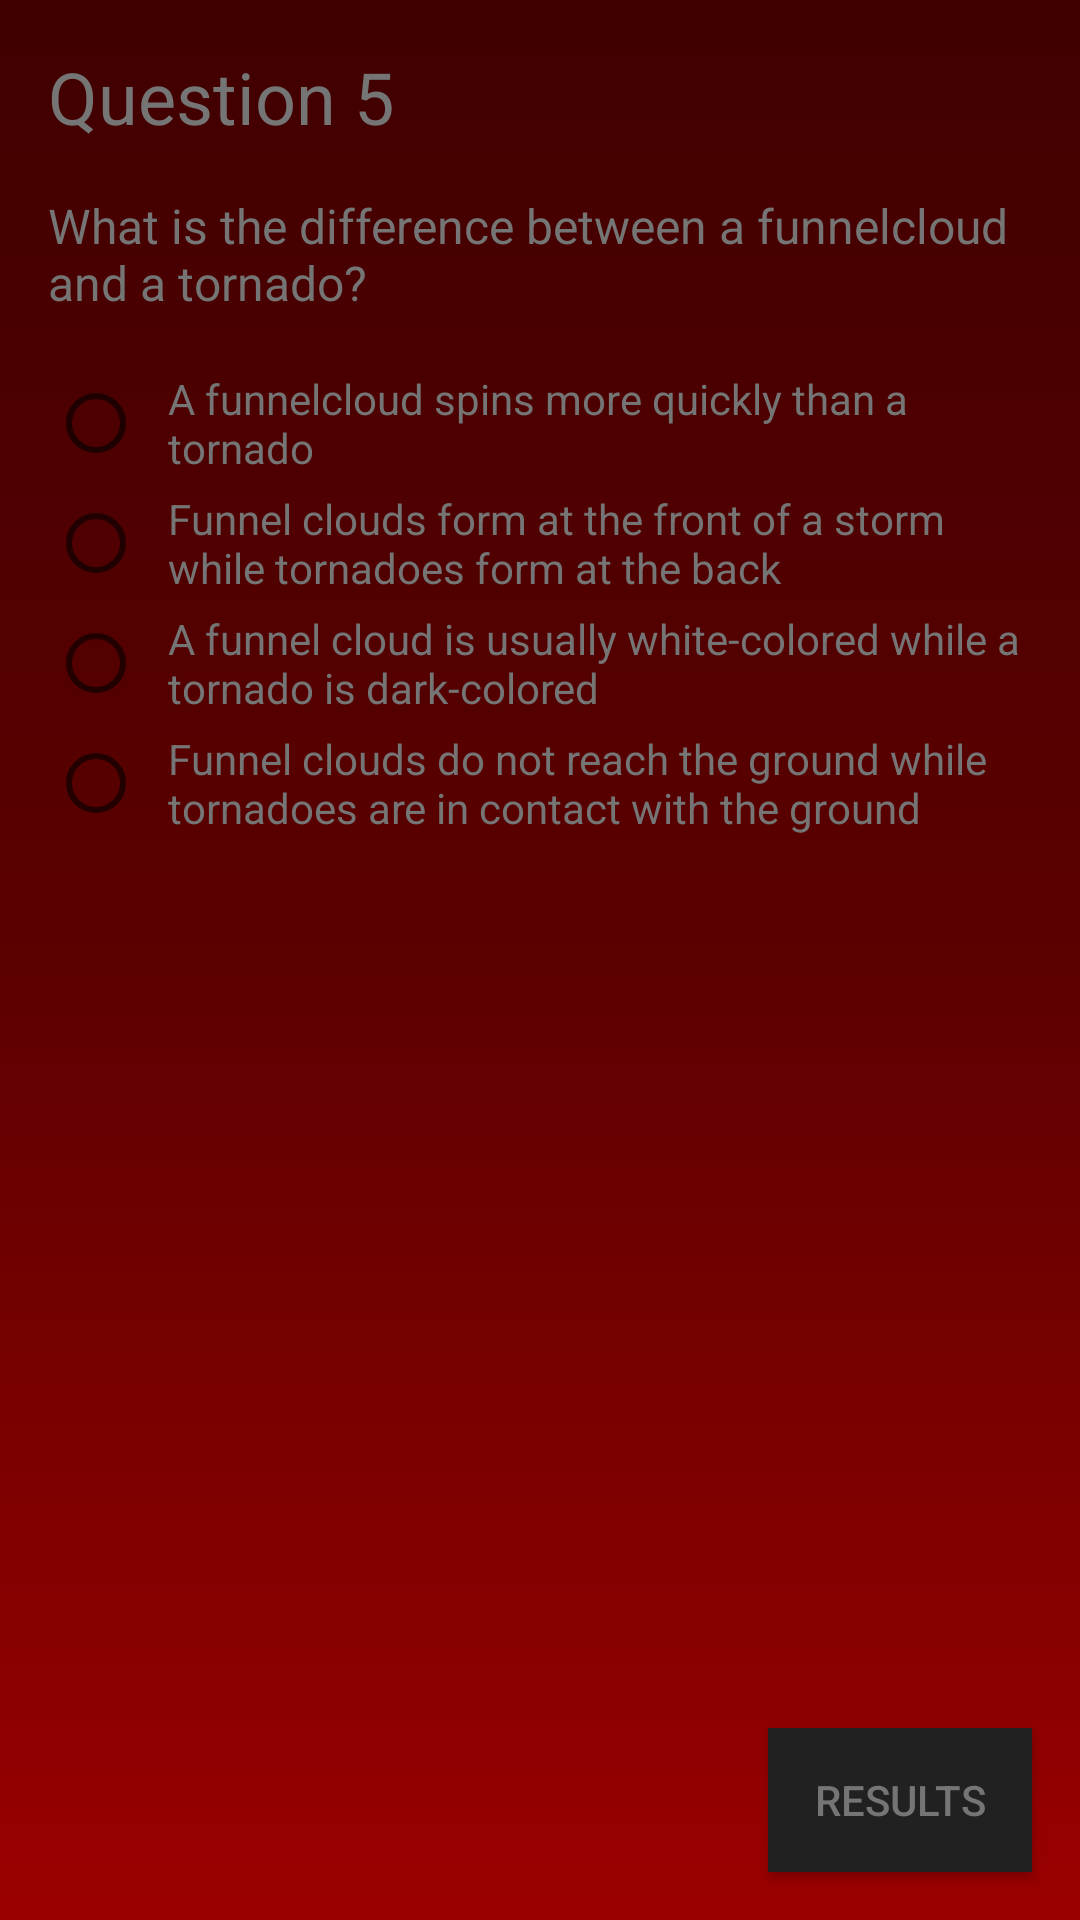

Here is an Android app screen rendered from its layout file. Give the layout XML and the strings, colors and styles it references.
<!-- AndroidManifest.xml: application theme AppTheme -->
<!-- res/layout/activity_questions5of5.xml -->
<?xml version="1.0" encoding="utf-8"?>
<RelativeLayout
    xmlns:android="http://schemas.android.com/apk/res/android"
    xmlns:app="http://schemas.android.com/apk/res-auto"
    xmlns:tools="http://schemas.android.com/tools"
    android:layout_width="match_parent"
    android:layout_height="match_parent"
    android:background="@drawable/splashbackground"
    android:orientation="vertical"
    tools:context="com.example.android.quizapp.Questions1of5Activity">

    <LinearLayout
        xmlns:android="http://schemas.android.com/apk/res/android"
        xmlns:app="http://schemas.android.com/apk/res-auto"
        xmlns:tools="http://schemas.android.com/tools"
        android:layout_width="match_parent"
        android:layout_height="match_parent"
        android:background="@drawable/splashbackground"
        android:orientation="vertical"
        tools:context="com.example.android.quizapp.Questions1of5Activity">

        <TextView
            android:layout_width="match_parent"
            android:layout_height="wrap_content"
            android:text="Question 5"
            android:textSize="24sp"
            android:layout_margin="16dp"/>
        <TextView
            android:layout_width="wrap_content"
            android:layout_height="wrap_content"
            android:text="What is the difference between a funnelcloud and a tornado?"
            android:layout_marginLeft="16dp"
            android:textSize="16sp"/>
        <RadioGroup xmlns:android="http://schemas.android.com/apk/res/android"
            android:layout_width="fill_parent"
            android:layout_height="wrap_content"
            android:orientation="vertical"
            android:layout_margin="16dp"
            android:id="@+id/question5">
            <RadioButton
                android:id="@+id/radio1_question5"
                android:layout_width="wrap_content"
                android:layout_height="40dp"
                android:text="A funnelcloud spins more quickly than a tornado"
                android:paddingLeft="8dp"
                android:textColor="#757575"/>
            <RadioButton android:id="@+id/radio2_question5"
                android:layout_width="wrap_content"
                android:layout_height="40dp"
                android:text="Funnel clouds form at the front of a storm while tornadoes form at the back"
                android:paddingLeft="8dp"
                android:textColor="#757575"/>
            <RadioButton android:id="@+id/radio3_question5"
                android:layout_width="wrap_content"
                android:layout_height="40dp"
                android:text="A funnel cloud is usually white-colored while a tornado is dark-colored"
                android:paddingLeft="8dp"
                android:textColor="#757575"/>
            <RadioButton android:id="@+id/radio4_question5"
                android:layout_width="wrap_content"
                android:layout_height="40dp"
                android:text="Funnel clouds do not reach the ground while tornadoes are in contact with the ground"
                android:paddingLeft="8dp"
                android:textColor="#757575"/>
        </RadioGroup>

    </LinearLayout>
    <Button
        android:id="@+id/btnResults"
        android:layout_width="wrap_content"
        android:layout_height="wrap_content"
        android:layout_alignParentBottom="true"
        android:layout_margin="16dp"
        android:layout_alignParentRight="true"
        android:text="Results"
        android:background="@color/bodyText"
        android:onClick="showResults"/>
</RelativeLayout>
<!-- resources referenced by this layout -->
<resources>
  <color name="bodyText">#212121</color>
  <!-- drawable splashbackground (drawable) -->
  <?xml version="1.0" encoding="utf-8"?>
  <shape xmlns:android="http://schemas.android.com/apk/res/android"
      android:shape="rectangle">
      <gradient
          android:startColor="#9b0000"
          android:angle="90"
          android:centerColor="#5c0000"
          android:endColor="#400000">
      </gradient>
  
  </shape>
  <style name="AppTheme" parent="Theme.AppCompat.Light.NoActionBar">
          
          <item name="colorPrimary">#212121</item>
          <item name="colorPrimaryDark">#000000</item>
          <item name="colorAccent">#9E9E9E</item>
  
          <item name="android:textColor">#757575</item>
      </style>
</resources>
